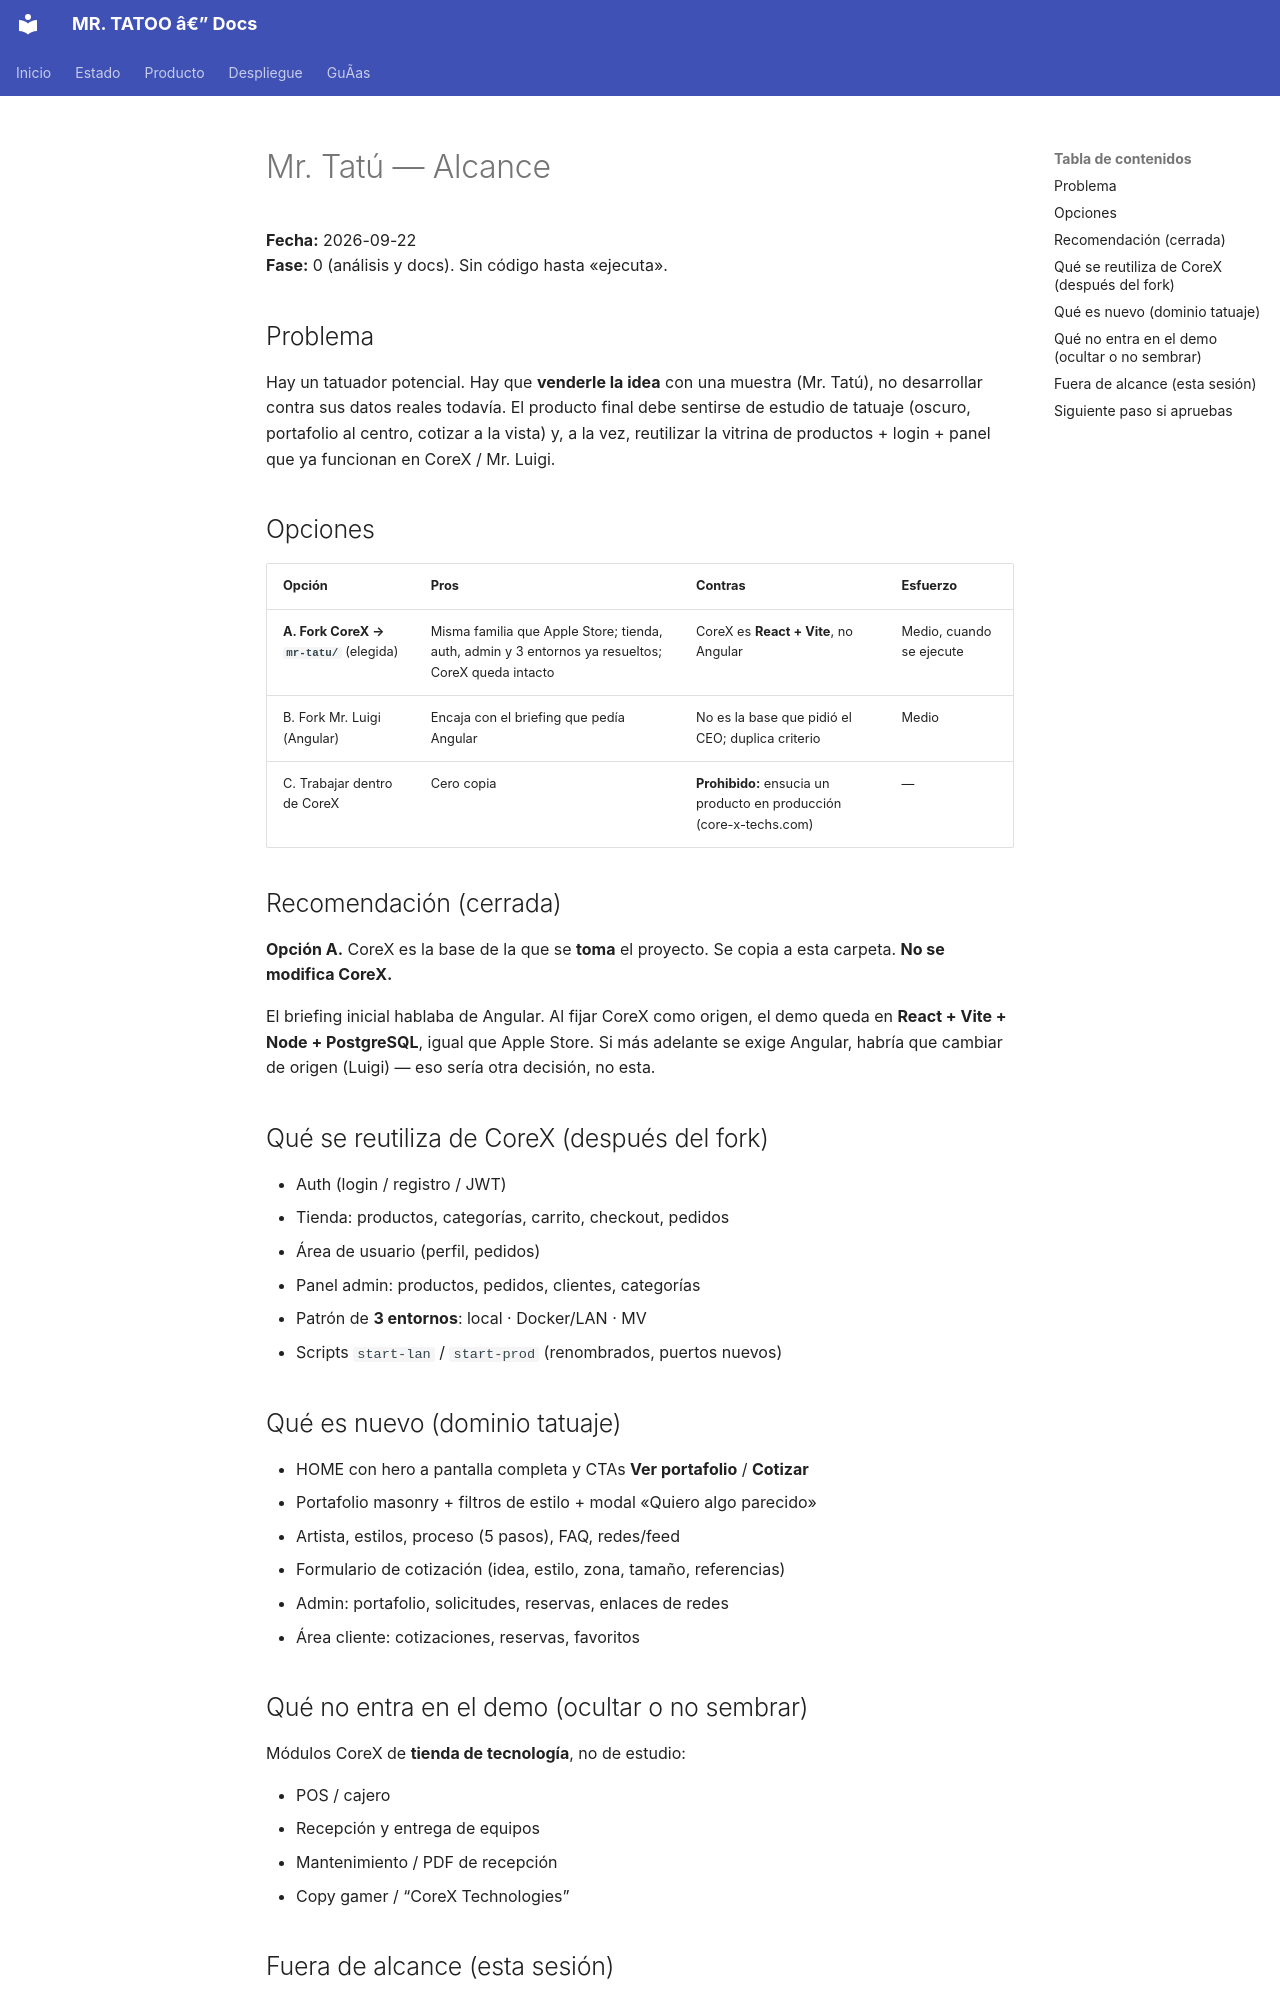

repository: EDWARDROAG/MR.TATOO · page: ALCANCE/index.html · generator: mkdocs

# Mr. Tatú — Alcance

**Fecha:** 2026-09-22  
**Fase:** 0 (análisis y docs). Sin código hasta «ejecuta».

## Problema

Hay un tatuador potencial. Hay que **venderle la idea** con una muestra (Mr. Tatú), no desarrollar contra sus datos reales todavía. El producto final debe sentirse de estudio de tatuaje (oscuro, portafolio al centro, cotizar a la vista) y, a la vez, reutilizar la vitrina de productos + login + panel que ya funcionan en CoreX / Mr. Luigi.

## Opciones

| Opción | Pros | Contras | Esfuerzo |
|--------|------|---------|----------|
| **A. Fork CoreX → `mr-tatu/`** (elegida) | Misma familia que Apple Store; tienda, auth, admin y 3 entornos ya resueltos; CoreX queda intacto | CoreX es **React + Vite**, no Angular | Medio, cuando se ejecute |
| B. Fork Mr. Luigi (Angular) | Encaja con el briefing que pedía Angular | No es la base que pidió el CEO; duplica criterio | Medio |
| C. Trabajar dentro de CoreX | Cero copia | **Prohibido:** ensucia un producto en producción (core-x-techs.com) | — |

## Recomendación (cerrada)

**Opción A.** CoreX es la base de la que se **toma** el proyecto. Se copia a esta carpeta. **No se modifica CoreX.**

El briefing inicial hablaba de Angular. Al fijar CoreX como origen, el demo queda en **React + Vite + Node + PostgreSQL**, igual que Apple Store. Si más adelante se exige Angular, habría que cambiar de origen (Luigi) — eso sería otra decisión, no esta.

## Qué se reutiliza de CoreX (después del fork)

- Auth (login / registro / JWT)
- Tienda: productos, categorías, carrito, checkout, pedidos
- Área de usuario (perfil, pedidos)
- Panel admin: productos, pedidos, clientes, categorías
- Patrón de **3 entornos**: local · Docker/LAN · MV
- Scripts `start-lan` / `start-prod` (renombrados, puertos nuevos)

## Qué es nuevo (dominio tatuaje)

- HOME con hero a pantalla completa y CTAs **Ver portafolio** / **Cotizar**
- Portafolio masonry + filtros de estilo + modal «Quiero algo parecido»
- Artista, estilos, proceso (5 pasos), FAQ, redes/feed
- Formulario de cotización (idea, estilo, zona, tamaño, referencias)
- Admin: portafolio, solicitudes, reservas, enlaces de redes
- Área cliente: cotizaciones, reservas, favoritos
